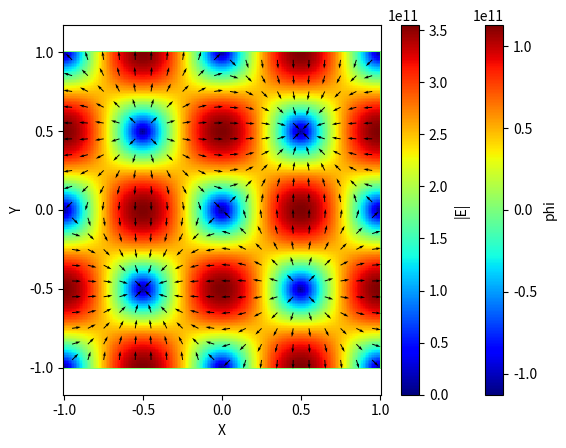

The matplotlib source for this figure:
import matplotlib.pyplot as plt
import numpy as np
import pandas as pd
from matplotlib.colors import LogNorm
from scipy import sparse
from scipy.sparse.linalg.dsolve import spsolve
import time

######## 定义求解区域 ########
xMin = -1
xMax = 1
yMin = -1
yMax = 1
d = np.array([1e-2, 1e-2])
epsilon0 = 8.85418e-12
x = np.arange(xMin, xMax+d[0], d[0])
y = np.arange(yMin, yMax+d[1], d[1])
xx, yy = np.meshgrid(x, y)
size = np.array([len(x), len(y)], dtype='int')

######## 定义电荷分布 ########

rho = np.zeros((size[0], size[1]))
rho = -2*np.pi**2*np.sin(np.pi*xx)*np.sin(np.pi*yy)
'''
rho[(size[0]-1)//2-20, (size[1]-1)//2] = 1
rho[(size[0]-1)//2+20, (size[1]-1)//2] = -1
'''
'''
rho[(size[0]-1)//2-5:(size[0]-1)//2+6, (size[1]-1)//2-5:(size[0]-1)//2+6]=np.ones((11,11))
'''
'''
rho[(size[0]-1)//2-20:(size[0]-1)//2+21, (size[1]-1)//2] = np.ones((41))
'''

'''
######## 五点差分-松弛迭代-求解拉普拉斯方程 ########
phi = boundary
w = 1.5
error = np.Inf
step = 0
while error > 1e7:
    def sor(phi, rho, epsilon0, w):
        b = d[0]/d[1]
        B2 = b*b
        DX2 = d[0]*2
        C = w/(2*(1+B2))
        for i in range(1, size[0]-1):
            for j in range(1, size[1]-1):
                phi[i, j] = (1-w)*phi[i, j]+C*(phi[i+1, j]+phi[i-1, j] + B2*(phi[i, j+1] + phi[i, j-1])+DX2*rho[i, j]/epsilon0)
        return phi
    phi1 = sor(np.copy(phi), rho, epsilon0, w)
    error = np.max(phi1-phi)
    phi = np.copy(phi1)
    print('error=%e' % error)
    step += 1
print(step)
'''

######## 五点差分-共轭梯度-求解拉普拉斯方程 ########
t = time.time()


def zeroCoefficientMatrix():
    '''
    初始化系数矩阵
    '''
    #### 主对角线 ####
    C = np.ones(sizeA)*-2*(1/d[0]**2+1/d[1]**2)
    #### x方向差分 ####
    Dx = np.ones(sizeA-1)/d[0]**2
    Dx[np.arange(1, size[0], 1, dtype='int')*size[0]-1] = 0
    #### y方向差分 ####
    Dy = np.ones(sizeA-size[0])/d[1]**2
    A = sparse.diags([C, Dx, Dx, Dy, Dy], [0, 1, -1, size[0], -size[0]])
    return A


def leftBoundary(phi):
    '''
    x=xMin，左侧一类边界条件
    '''
    b[:size[0]] = phi
    A.data[0, :size[0]] = 1
    A.data[[1, 2], :size[0]] = 0
    A.data[3, :size[0]*2] = 0
    pass


def rightBoundary(phi):
    '''
    x=xMin，左侧一类边界条件
    '''
    b[-size[0]:] = phi
    A.data[0, -size[0]:] = 1
    A.data[[1, 2], -size[0]:] = 0
    A.data[4, -size[0]*2:] = 0
    pass

def bottomBoundary(phi):
    '''
    y=yMin，下侧一类边界条件
    '''
    b[np.arange(size[1])*size[0]] = phi
    A.data[0, np.arange(size[1])*size[0]] = 1
    A.data[1, np.arange(size[1])*size[0]+1] = 0
    A.data[3, np.arange(size[1])*size[0]] = 0
    A.data[4, np.arange(size[1])*size[0]] = 0
    pass

def topBoundary(phi):
    '''
    y=yMin，上侧一类边界条件
    '''
    b[np.arange(size[1])*size[0]-1] = phi
    A.data[0, np.arange(size[1])*size[0]-1] = 1
    A.data[2, np.arange(size[1])*size[0]-2] = 0
    A.data[3, np.arange(size[1])*size[0]-1] = 0
    A.data[4, np.arange(size[1])*size[0]-1] = 0
    pass


def conj_grad_method(A, b, x):
    r = b - sparse.dia_matrix.dot(A, x)
    d = r
    step = 0
    for i in range(size[0]*size[1]):
        Ad = sparse.dia_matrix.dot(A, d)
        alpha = np.dot(r.T, r) / np.dot(d.T, Ad)
        x = x + alpha*d
        beta = np.dot((r - alpha*Ad).T, r - alpha*Ad) / np.dot(r.T, r)
        r = r - alpha*Ad
        d = r + beta*d
        step += 1
        logr = np.log10(np.linalg.norm(r))
        print('step=%d,log(r)=%6f' % (step, logr))
        if logr < -161:
            break
    return x


sizeA = size[0]*size[1]
A = zeroCoefficientMatrix()
b = np.reshape(-rho/epsilon0, (sizeA, 1))

######## 定义边界条件 ########
leftBoundary(0)
rightBoundary(0)
bottomBoundary(0)
topBoundary(0)
x0 = np.zeros((sizeA, 1))
r = conj_grad_method(A, b, x0)
#r = spsolve(A, b)
phi = np.reshape(r, (size[0], size[1]))
plt.pcolor(x, y, phi.T, cmap='jet')
plt.colorbar().set_label('phi')
plt.show()
print('共轭梯度', time.time()-t)

######## 计算电场强度 ########
Ex = (phi[2:, 1:-1]-phi[:-2, 1:-1])/2/d[0]
Ey = (phi[1:-1, 2:]-phi[1:-1, :-2])/2/d[1]
Exy = -np.stack((Ex, Ey), axis=2)

######## 电场的可视化 ########


def plotElectricFieldIntensity(Exy):
    E = np.linalg.norm(Exy, ord=2, axis=2)
    plt.pcolor(x[1:-1], y[1:-1], E.T, cmap='jet')
    plt.xlabel('X')
    plt.ylabel('Y')
    plt.colorbar().set_label('|E|')
    pass


def plotElectricFieldDirection(Exy):
    xi = np.arange(0, 20, 1, dtype='int') * (size[0]-1)//20+(size[0]-1)//40
    yi = np.arange(0, 20, 1, dtype='int') * (size[1]-1)//20+(size[1]-1)//40
    xii, yii = np.meshgrid(xi, yi)
    xa = x[xi]
    ya = y[yi]
    E = np.linalg.norm(Exy[xii-1, yii-1, :], ord=2, axis=2)
    dx = Exy[xii-1, yii-1, 0]/E
    dy = Exy[xii-1, yii-1, 1]/E
    plt.quiver(xa, ya, dx, dy)
    pass


plt.axis('equal')
plotElectricFieldIntensity(Exy)
plotElectricFieldDirection(Exy)
plt.show()
plt.savefig('./3.pdf')
